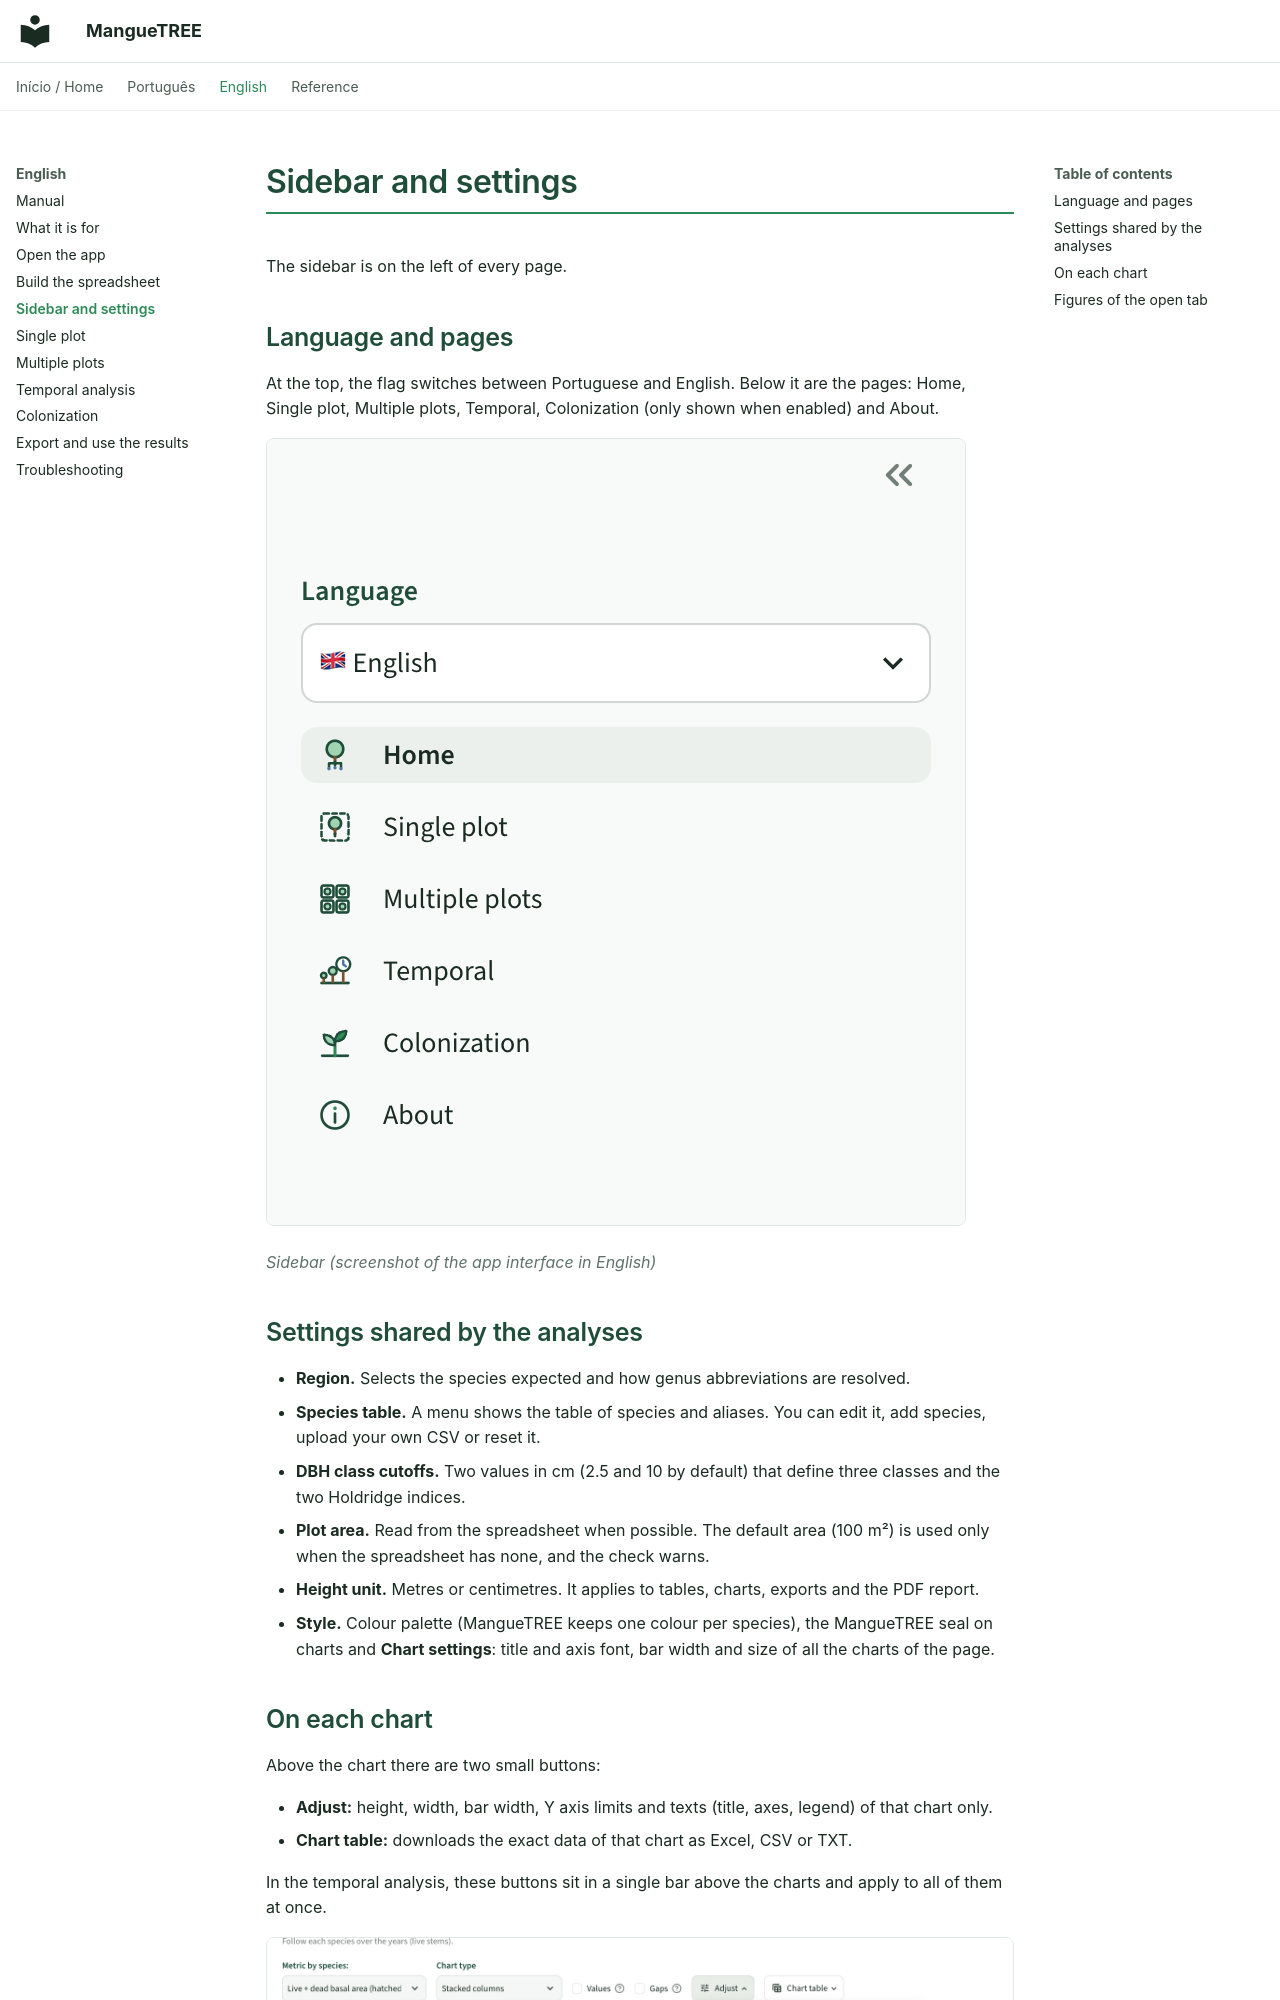

repository: luq317/MangueTREE · page: en/04-sidebar-and-settings/index.html · generator: mkdocs

# Sidebar and settings

The sidebar is on the left of every page.

## Language and pages

At the top, the flag switches between Portuguese and English. Below it are the pages: Home, Single plot, Multiple plots, Temporal, Colonization (only shown when enabled) and About.

![Sidebar](../images/manual/03-menu-lateral.png)

*Sidebar (screenshot of the app interface in English)*


## Settings shared by the analyses

- **Region.** Selects the species expected and how genus abbreviations are resolved.
- **Species table.** A menu shows the table of species and aliases. You can edit it, add species, upload your own CSV or reset it.
- **DBH class cutoffs.** Two values in cm (2.5 and 10 by default) that define three classes and the two Holdridge indices.
- **Plot area.** Read from the spreadsheet when possible. The default area (100 m²) is used only when the spreadsheet has none, and the check warns.
- **Height unit.** Metres or centimetres. It applies to tables, charts, exports and the PDF report.
- **Style.** Colour palette (MangueTREE keeps one colour per species), the MangueTREE seal on charts and **Chart settings**: title and axis font, bar width and size of all the charts of the page.
